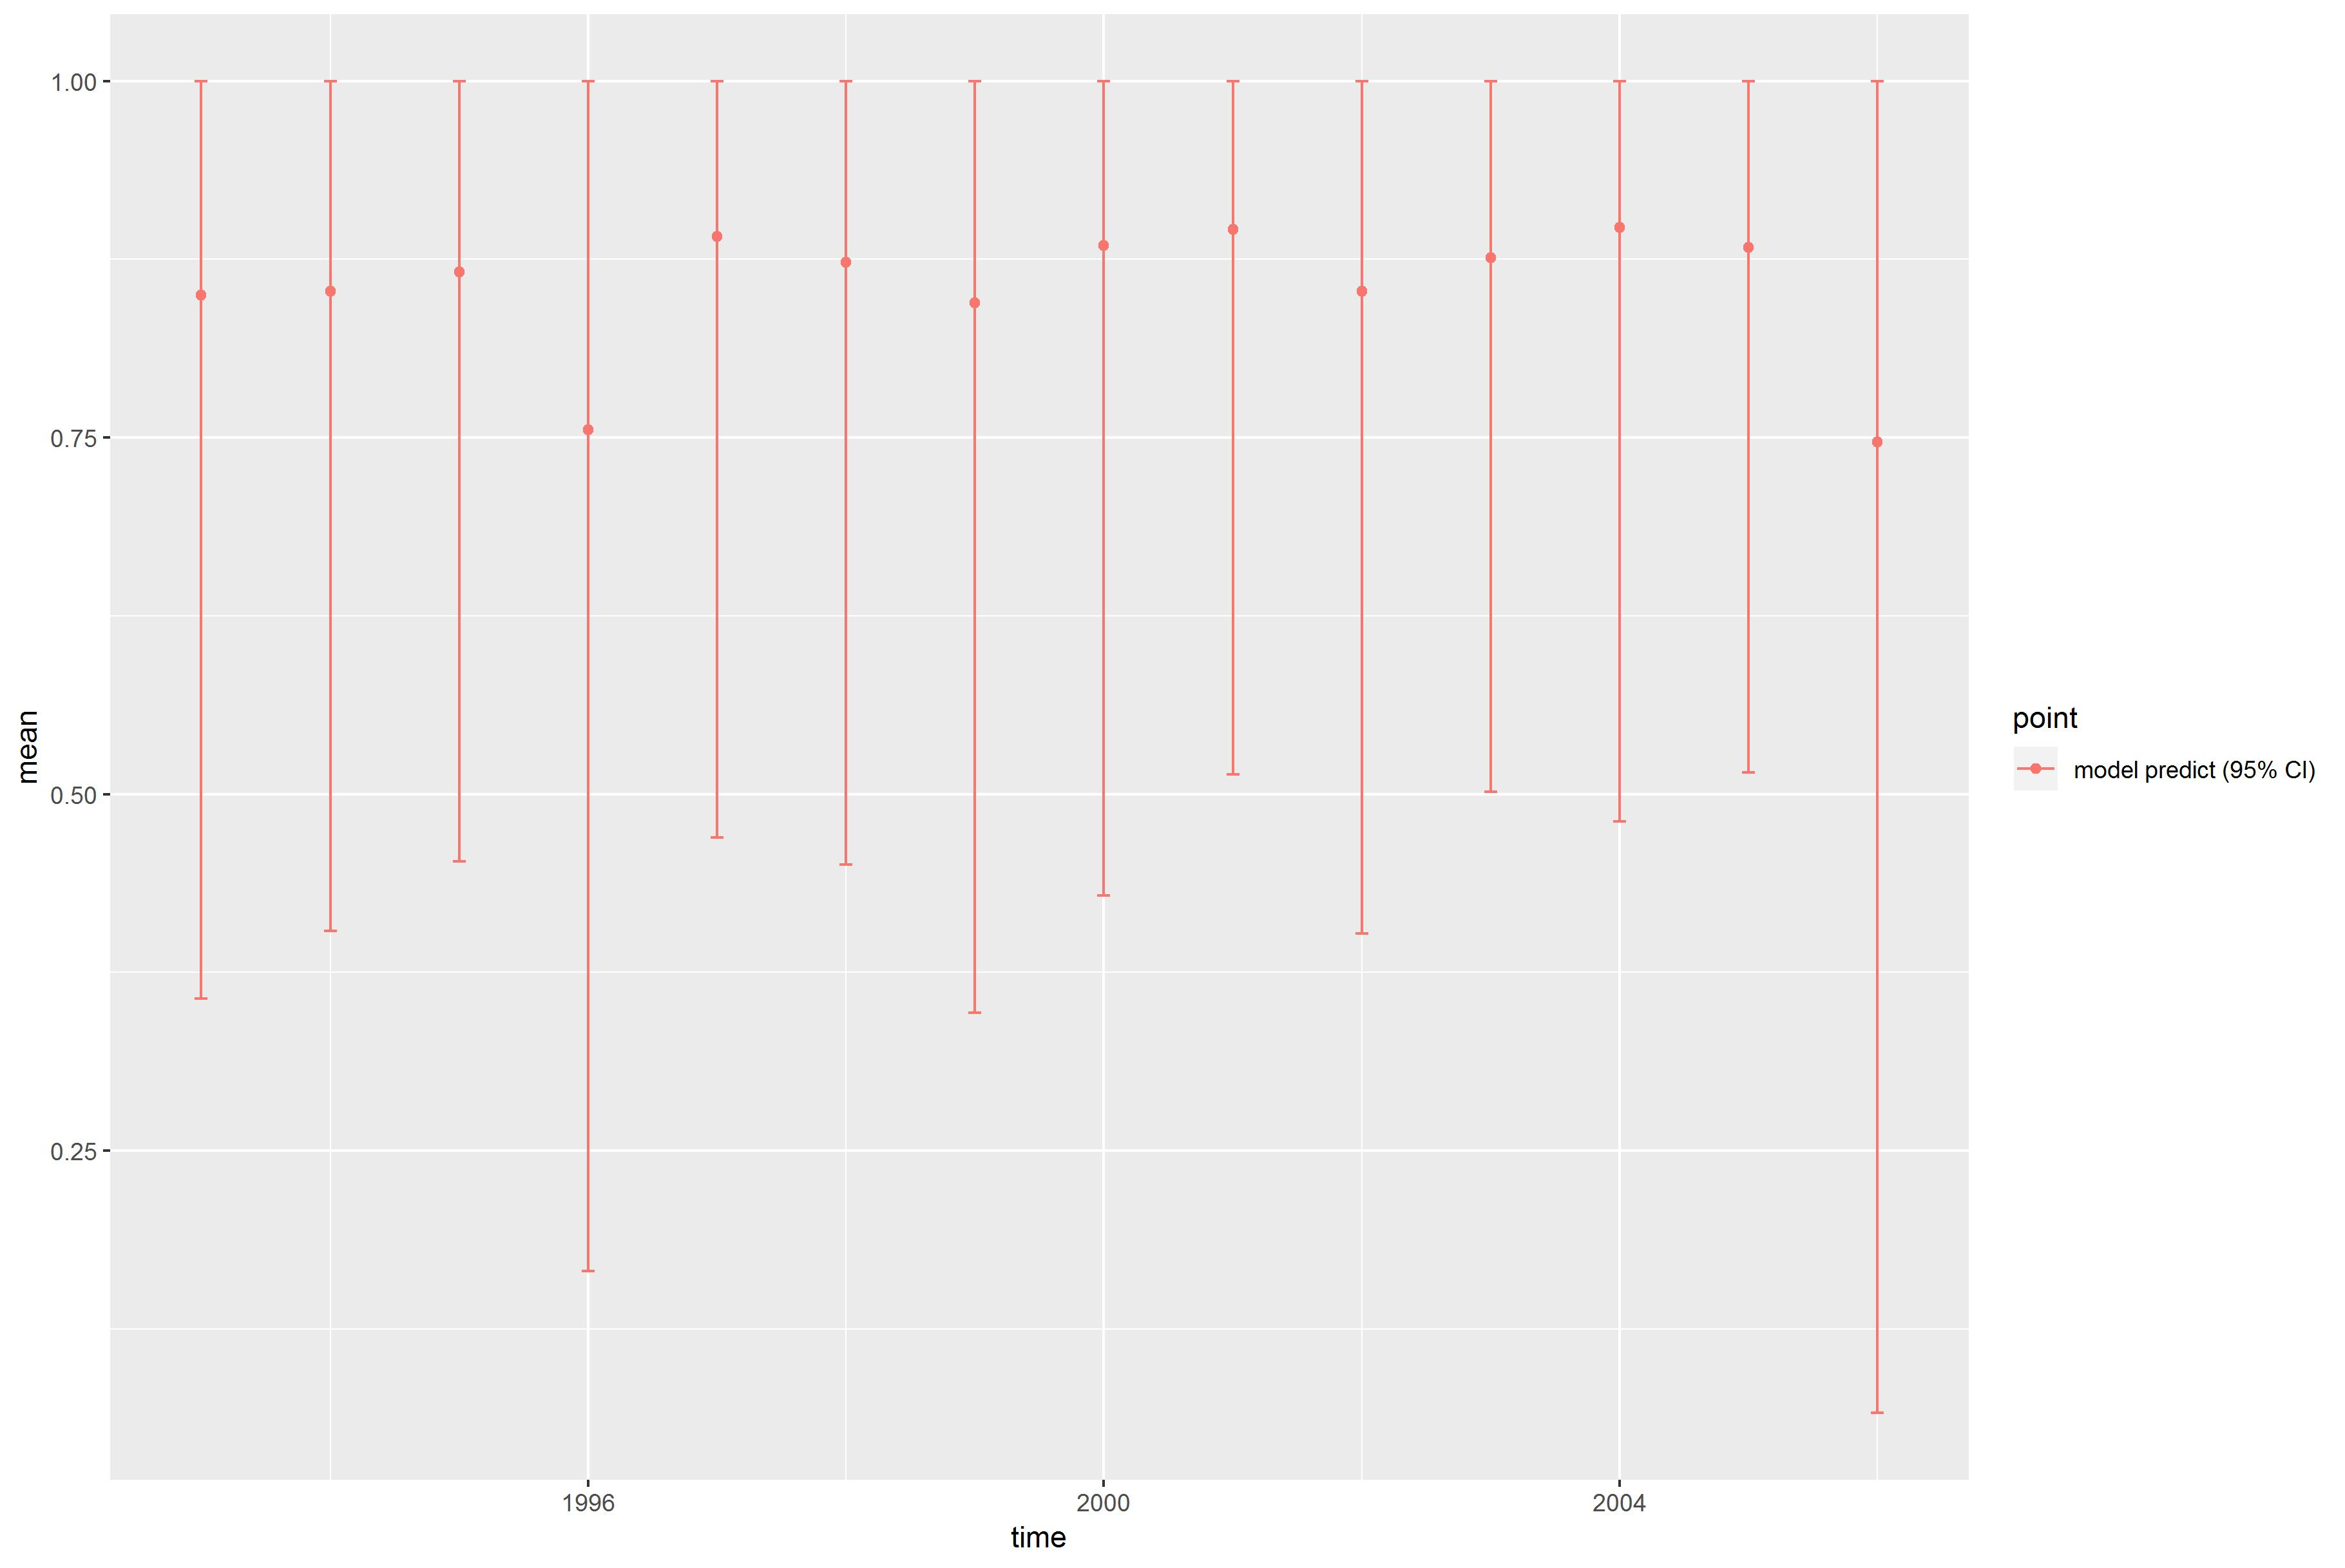

The table this chart was drawn from, first rows:
, point, mean, low, high, time
1, model predict (95% CI), 0.8499, 0.3566, 1, 1993
2, model predict (95% CI), 0.8527, 0.4038, 0.9999, 1994
3, model predict (95% CI), 0.8663, 0.453, 1, 1995
4, model predict (95% CI), 0.7553, 0.1653, 1, 1996
5, model predict (95% CI), 0.8912, 0.4694, 1, 1997
6, model predict (95% CI), 0.873, 0.4506, 1, 1998
7, model predict (95% CI), 0.8443, 0.3469, 1, 1999
8, model predict (95% CI), 0.8845, 0.4291, 1, 2000
9, model predict (95% CI), 0.8958, 0.514, 1, 2001
10, model predict (95% CI), 0.8526, 0.4023, 1, 2002
11, model predict (95% CI), 0.8761, 0.5016, 0.9999, 2003
12, model predict (95% CI), 0.8973, 0.4807, 1, 2004
13, model predict (95% CI), 0.8834, 0.515, 1, 2005
14, model predict (95% CI), 0.7469, 0.06602, 1, 2006
